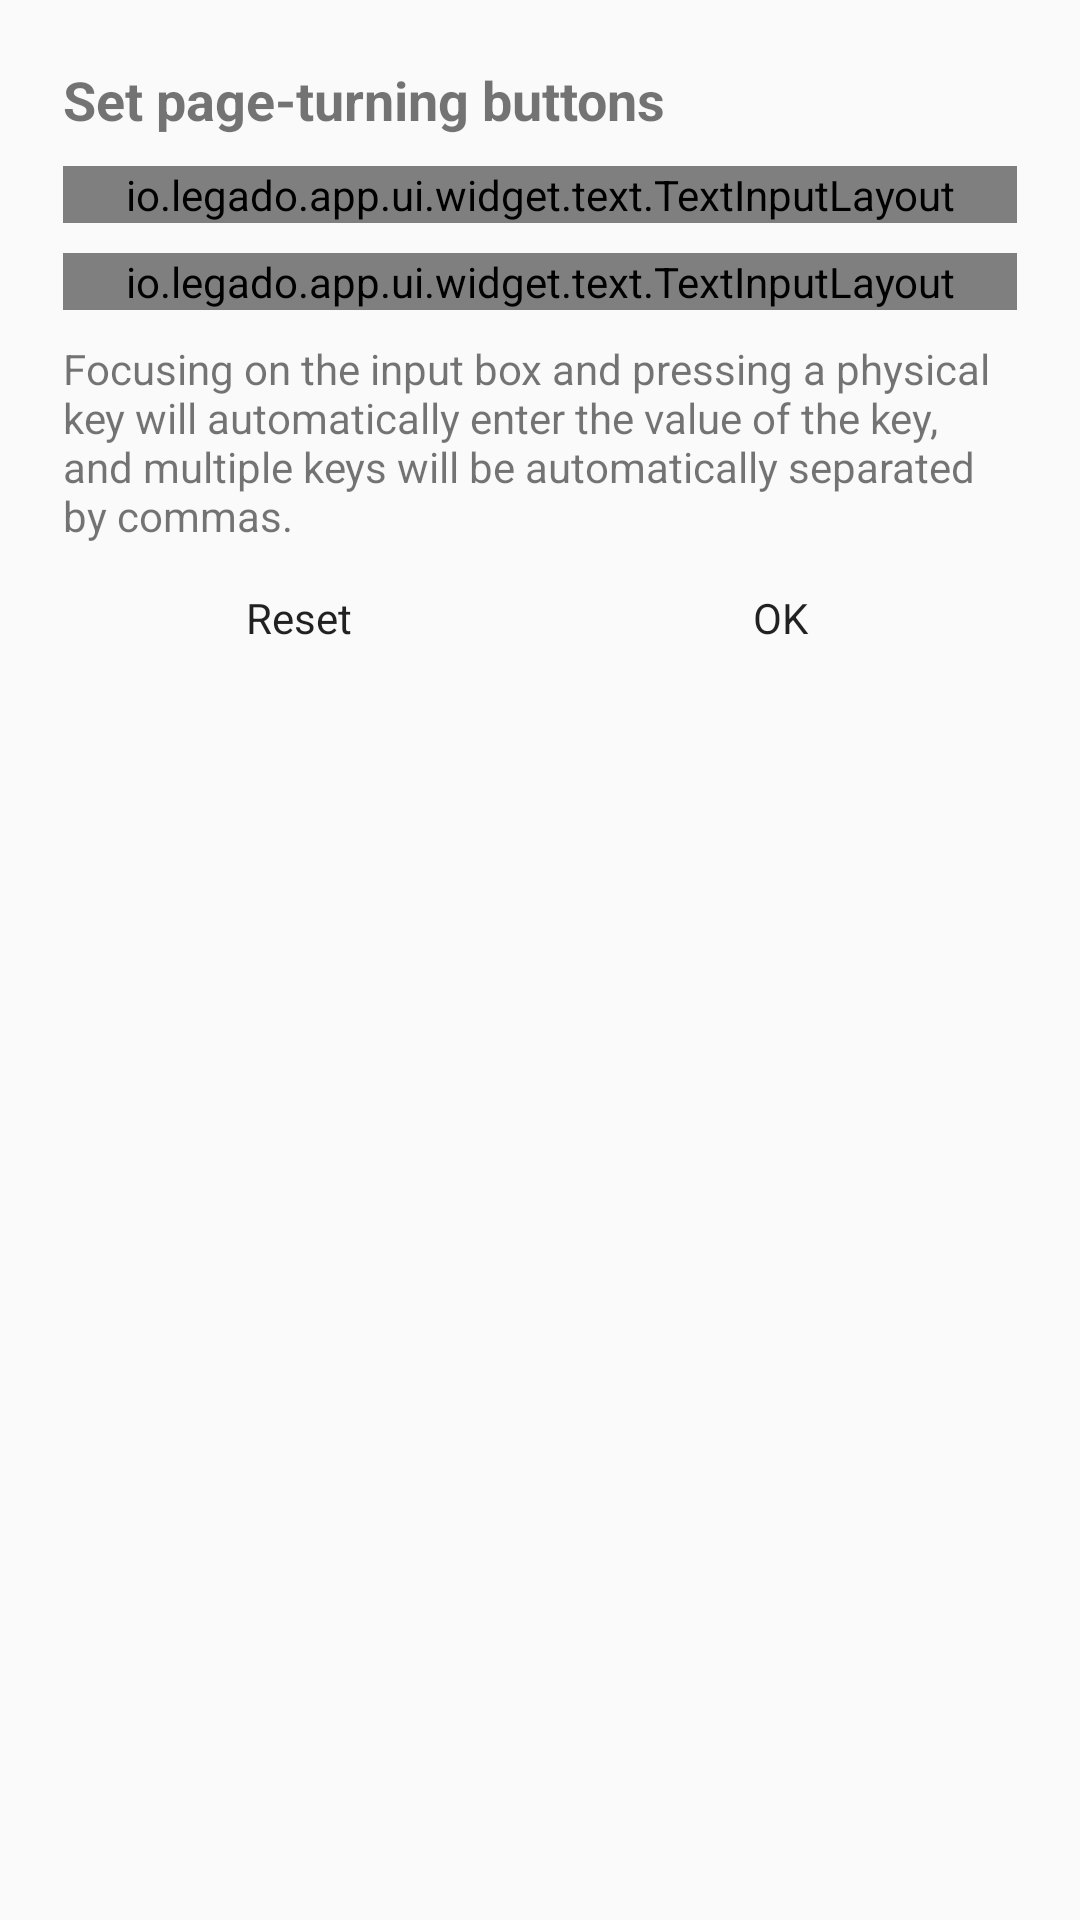

This screen was rendered from an Android layout file. Write that file and the resources it references.
<!-- AndroidManifest.xml: application theme AppTheme.Light -->
<!-- res/layout/dialog_page_key.xml -->
<?xml version="1.0" encoding="utf-8"?>
<LinearLayout xmlns:android="http://schemas.android.com/apk/res/android"
    xmlns:tools="http://schemas.android.com/tools"
    android:id="@+id/content_view"
    android:orientation="vertical"
    android:layout_width="match_parent"
    android:layout_height="match_parent"
    android:background="@color/background"
    android:padding="16dp"
    tools:ignore="Overdraw">

    

    <TextView
        android:id="@+id/tv_title"
        android:layout_width="match_parent"
        android:layout_height="wrap_content"
        android:layout_margin="5dp"
        android:textSize="18sp"
        android:textStyle="bold"
        android:text="@string/custom_page_key" />

    <io.legado.app.ui.widget.text.TextInputLayout
        android:layout_width="match_parent"
        android:layout_height="wrap_content"
        android:layout_margin="5dp"
        android:hint="@string/prev_page_key">

        <io.legado.app.lib.theme.view.ThemeEditText
            android:id="@+id/et_prev"
            android:layout_width="match_parent"
            android:layout_height="wrap_content"
            android:singleLine="true" />

    </io.legado.app.ui.widget.text.TextInputLayout>

    <io.legado.app.ui.widget.text.TextInputLayout
        android:layout_width="match_parent"
        android:layout_height="wrap_content"
        android:layout_margin="5dp"
        android:hint="@string/next_page_key">

        <io.legado.app.lib.theme.view.ThemeEditText
            android:id="@+id/et_next"
            android:layout_width="match_parent"
            android:layout_height="wrap_content"
            android:singleLine="true" />

    </io.legado.app.ui.widget.text.TextInputLayout>

    <TextView
        android:layout_width="match_parent"
        android:layout_height="wrap_content"
        android:layout_margin="5dp"
        android:textColor="@color/secondaryText"
        android:text="@string/page_key_set_help" />

    <LinearLayout
        android:layout_width="match_parent"
        android:layout_height="wrap_content"
        android:layout_margin="5dp"
        android:orientation="horizontal">

        <TextView
            android:id="@+id/tv_reset"
            android:layout_width="0dp"
            android:layout_height="wrap_content"
            android:layout_weight="1"
            android:background="@drawable/selector_fillet_btn_bg"
            android:clickable="true"
            android:focusable="true"
            android:gravity="center"
            android:paddingTop="5dp"
            android:paddingBottom="5dp"
            android:text="@string/reset"
            android:textColor="@color/primaryText" />

        <Space
            android:layout_width="3dp"
            android:layout_height="wrap_content" />

        <TextView
            android:id="@+id/tv_ok"
            android:layout_width="0dp"
            android:layout_height="wrap_content"
            android:layout_weight="1"
            android:background="@drawable/selector_fillet_btn_bg"
            android:clickable="true"
            android:focusable="true"
            android:gravity="center"
            android:paddingTop="5dp"
            android:paddingBottom="5dp"
            android:text="@string/ok"
            android:textColor="@color/primaryText" />

    </LinearLayout>

</LinearLayout>
<!-- resources referenced by this layout -->
<resources>
  <color name="background">@color/md_grey_50</color>
  <color name="primaryText">#de000000</color>
  <color name="secondaryText">#8a000000</color>
  <string name="custom_page_key">Set page-turning buttons</string>
  <string name="next_page_key">Page down button</string>
  <string name="ok">OK</string>
  <string name="page_key_set_help">Focusing on the input box and pressing a physical key will automatically enter the value of the key, and multiple keys will be automatically separated by commas.</string>
  <string name="prev_page_key">Page up button</string>
  <string name="reset">Reset</string>
  <style name="AppTheme.Light" parent="Base.AppTheme">
          <item name="actionBarStyle">@style/AppTheme.AppBarOverlay.Light</item>
      </style>
  <color name="md_grey_50">#FAFAFA</color>
  <style name="Base.AppTheme" parent="Theme.AppCompat.DayNight.NoActionBar">
          <item name="colorPrimary">@color/primary</item>
          <item name="colorPrimaryDark">@color/primaryDark</item>
          <item name="colorAccent">@color/accent</item>
          <item name="actionOverflowMenuStyle">@style/Style.PopupMenu</item>
          <item name="android:itemTextAppearance">@style/Style.MenuItemText</item>
          <item name="android:popupMenuStyle">@style/Style.PopupMenu</item>
          <item name="android:statusBarColor">@color/transparent</item>
          <item name="android:windowDrawsSystemBarBackgrounds">true</item>
      </style>
  <style name="AppTheme.AppBarOverlay.Light" parent="ThemeOverlay.AppCompat.Light">
          <item name="colorAccent">@color/md_grey_900</item>
      </style>
  <color name="primary">@color/md_light_blue_600</color>
  <color name="primaryDark">@color/md_light_blue_700</color>
  <color name="accent">@color/md_pink_800</color>
  <style name="Style.PopupMenu" parent="Widget.AppCompat.PopupMenu">
          <item name="android:popupBackground">@drawable/bg_popup_menu</item>
      </style>
  <style name="Style.MenuItemText" parent="@android:style/TextAppearance.Widget.IconMenu.Item">
          <item name="android:textColor">@color/menu_color_default</item>
          <item name="android:textSize">16sp</item>
      </style>
  <color name="transparent">#00000000</color>
  <color name="md_grey_900">#212121</color>
  <color name="md_light_blue_600">#039BE5</color>
  <color name="md_light_blue_700">#0288D1</color>
  <color name="md_pink_800">#AD1457</color>
  <color name="menu_color_default">#383838</color>
</resources>
